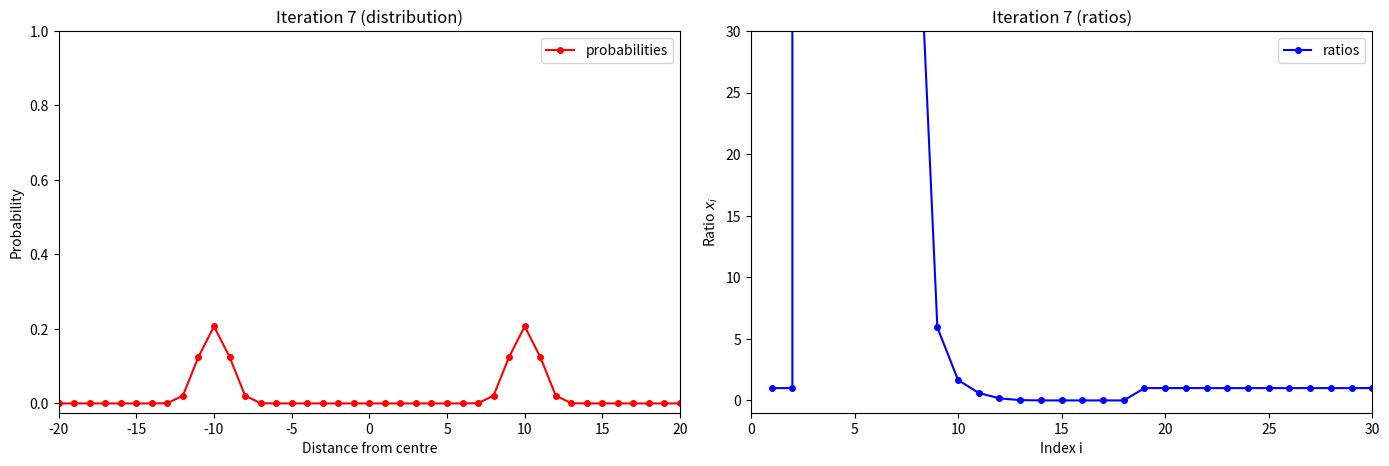

This chart was generated by the following Python code: (Note: this script raises an exception after producing the figure.)
import numpy as np
import matplotlib.pyplot as plt
import mpmath as mp
import math
import matplotlib.animation as animation

# Decimal precision
mp.dps = 100

# ----- Useful functions -----
def F(z, d):
    """
    Apply one iteration of the operator F to a probability distribution z.

    This function computes the distribution at the root of a d‑ary tree of height n
    given the distribution at the root of its subtrees of height n‑1 (represented by z).
    The operation corresponds to the recursion:

        A(z)_i = (z_{i-1} + z_i + z_{i+1})^d,      F(z) = A(z) / sum(A(z))

    Parameters
    ----------
    z : list of mpf numbers
        A list of length n representing a probability distribution over consecutive
        integer values. Index 0 corresponds to the smallest integer in the support,
        index n-1 to the largest. The values must be non‑negative and sum to 1.
    d : int
        The degree of the tree (branching factor).

    Returns
    -------
    list of mpf numbers
        A new list of length n+2 containing the next‑level distribution.
        Its support is extended by one on each side relative to z.
        The entries are normalized so that they sum to 1.

    Notes
    -----
    - The function assumes that outside the range [0, n-1] the probability is zero.
      Hence the boundary indices of the new distribution are computed using only
      the available neighbours from z.
    - High precision arithmetic (mpmath) is used throughout, which is essential
      for the very small probabilities that appear when d is large or after many
      iterations.
    - The input list does not need to be symmetric, but the context of the paper
      often deals with symmetric distributions around zero.
    - After applying F, the output list has length increased by 2. When iterating,
      remember to keep track of the integer coordinate corresponding to each index.
    """
    n = len(z)
    z_new = [mp.mpf(0)] * (n + 2)

    # Leftmost new index (original leftmost - 1): only neighbour at original leftmost contributes
    z_new[0] = z[0] ** d
    # Next index (original leftmost): neighbours at original leftmost and leftmost+1
    z_new[1] = (z[0] + z[1]) ** d

    # Rightmost new index (original rightmost + 1)
    z_new[-1] = z[-1] ** d
    # Previous index (original rightmost)
    z_new[-2] = (z[-1] + z[-2]) ** d

    # Interior indices: three neighbours available
    for i in range(2, n + 2 - 2):   # i runs from 2 to n-1 (inclusive) in the new list
        # z[i-2], z[i-1], z[i] correspond to the three neighbours in the original list
        z_new[i] = (z[i-2] + z[i-1] + z[i]) ** d

    # Normalize to obtain a probability distribution
    total = mp.fsum(z_new)
    z_new = [x / total for x in z_new]
    return z_new




def R(z):
    """
    Compute the ratio map R(z) for a symmetric probability distribution z.
    
    Parameters
    ----------
    z : list of mpf numbers
        A symmetric list of values around the centre, e.g. 
        z[0] = value at -L, z[L] = value at 0, z[-1] = value at +L.
        (Assumed length is odd.)
    
    Returns
    -------
    list of mpf numbers
        Ratios x_i = z_i / z_{i-1} for i = 1, 2, ..., L, where L = (len(z)-1)//2.
        If z_{i-1} == 0, x_i is set to 0.
    """
    L = (len(z) - 1) // 2          # maximum distance from the centre
    centre = L                     # index of the centre (distance 0)
    
    ratios = []
    for i in range(1, L+1):        # i = distance
        num   = z[centre + i]      # value at distance i
        denom = z[centre + i - 1]  # value at distance i-1
        if denom == 0:
            ratios.append(mp.mpf(0))
        else:
            ratios.append(num / denom)
    return ratios




def R_inv(x):
    """
    Compute the inverse of the ratio map R.

    Given a list x = [x_1, x_2, ..., x_L] of ratios, this function returns the
    symmetric probability distribution z (centered at zero) such that R(z) = x.

    The construction follows the explicit formula one can derive from the definition
    of R:  x_i = z_i / z_{i-1}  for i ≥ 1, with z_0 as the value at distance 0.
    For a symmetric distribution we have z_{-i} = z_i. The probabilities are
    normalised so that z_0 + 2 sum_{i=1}^{L} z_i = 1.

    Parameters
    ----------
    x : list of mpf numbers
        A list of length L representing the ratios x_1, x_2, ... , x_L.
        All entries must be non‑negative.

    Returns
    -------
    list of mpf numbers
        A list of length 2L+1 representing the symmetric probability
        distribution z. The centre (distance 0) is at index L.
        The entries are normalised so that they sum to 1.

    Notes
    -----
    - If any ratio x_j = 0, all subsequent products become zero,
      which is handled correctly.
    - The input is assumed to belong to the image of R (i.e., it satisfies
      the necessary convergence conditions), but the function will still
      produce a normalised list even if the sum of products diverges (in
      that case the denominator might be infinite, which would make z_0 = 0).
    - The length L of the input determines how many positive‑side values
      are returned; further ratios (beyond L) are assumed to be zero.
    """
    L = len(x)
    # Compute prefix products p[i] = prod_{j=1}^{i} x_j
    p = [mp.mpf(1)] * L       # p[i] corresponds to product up to i (1‑based)
    current = mp.mpf(1)
    for i in range(L):
        current *= x[i]
        p[i] = current

    # Denominator for z_0 = 1 / (1 + 2 \sum p[i])
    sum_prod = mp.fsum(p)
    denominator = 1 + 2 * sum_prod
    z0 = 1 / denominator

    # Build the symmetric list of length 2L+1
    total_len = 2 * L + 1
    z = [mp.mpf(0)] * total_len
    centre = L
    z[centre] = z0

    for i in range(1, L + 1):
        val = p[i-1] * z0
        z[centre + i] = val
        z[centre - i] = val

    return z




def psi(x, d):
    """
    Apply one iteration of the operator ψ to a ratio sequence x.

    ψ is defined as ψ = R ∘ F ∘ R⁻¹, where R maps a symmetric probability
    distribution to its ratios x_i = z_i / z_{i-1} (i ≥ 1).  The explicit
    formulas derived from the definition are:

        ψ_1(x) = ((1 + x_1 + x_1 x_2) / (1 + 2 x_1))^d
        ψ_n(x) = x_{n-1}^d * ((1 + x_n + x_n x_{n+1}) / (1 + x_{n-1} + x_{n-1} x_n))^d   (n ≥ 2)

    These formulas involve x_{n-1} even for the largest index, so the length
    of the non‑zero part of the sequence can increase.  Starting from a finite
    list x = [x_1, ..., x_L] (with x_{L+1} = x_{L+2} = ... = 0), the image ψ(x)
    will generally have non‑zero entries up to index L+1.  Indeed,
    ψ_{L+1}(x) = (x_L / (1 + x_L))^d, which is positive whenever x_L > 0.
    Hence the output list has length L+1.

    Parameters
    ----------
    x : list of mpf numbers
        A list representing the ratios x_1, x_2, ..., x_L.  All entries must be
        non‑negative.  The length L can be 0 (empty list), in which case the
        input is interpreted as the infinite zero sequence.
    d : int
        The degree of the tree.

    Returns
    -------
    list of mpf numbers
        A list y of length L+1 (or length 1 if L=0) containing the ratios
        ψ_1(x), ψ_2(x), ..., ψ_{L+1}(x).  All entries are non‑negative.

    Notes
    -----
    - When L=0 (empty list), the input corresponds to all ratios zero, and
      the output is [1] because ψ_1(0) = 1.
    - The output length is always one greater than the input length because
      the recurrence for ψ_{L+1} uses only x_L (and the implicitly zero
      x_{L+1}, x_{L+2}) and can be non‑zero.
    """
    L = len(x)

    # Special case: empty list -> all ratios are zero
    if L == 0:
        return [mp.mpf(1)]

    # Output list of length L+1 (indices 0, ..., L)
    y = [mp.mpf(0)] * (L + 1)

    # ψ_1(x) = ((1 + x_1 + x_1 x_2) / (1 + 2 x_1))^d
    x1 = x[0]
    x2 = x[1] if L >= 2 else mp.mpf(0)
    numerator1 = 1 + x1 + x1 * x2
    denominator1 = 1 + 2 * x1
    y[0] = (numerator1 / denominator1) ** d

    # ψ_n for n = 2, ..., L
    for n in range(2, L + 1):          # n is the index in the infinite sequence
        idx = n - 1                     # corresponding position in y
        x_prev = x[n - 2]               # x_{n-1}
        x_curr = x[n - 1]               # x_n
        # x_{n+1} is zero if n == L, otherwise x[n]
        x_next = x[n] if n <= L - 1 else mp.mpf(0)

        numerator_n = 1 + x_curr + x_curr * x_next
        denominator_n = 1 + x_prev + x_prev * x_curr
        y[idx] = (x_prev ** d) * ((numerator_n / denominator_n) ** d)

    # ψ_{L+1} – only requires x_L (the last element of x)
    # Formula: ψ_{L+1} = x_L^d * ((1 + 0 + 0) / (1 + x_L + x_L·0))^d = (x_L / (1 + x_L))^d
    if L >= 1:
        x_last = x[-1]
        y[L] = (x_last / (1 + x_last)) ** d

    return y




# ----------------------------------------------------------------------------------------------------------------
# ----- Make an animation: distributions with mass on two points around 0 and epsilon in between and outside -----
# ----------------------------------------------------------------------------------------------------------------

# ----- Parameters -----
L_half = 10                    # half‑length: support from -L_half to L_half
d = 2                          # branching factor 
num_iterations = 1000          # number of iterations of ψ (number of frames in final animation)
epsilon = mp.mpf('1e-10')      # small probability on interior points
eps_out = 40                   # number of epsilon points outside the mass 
fps = 30                       # frames per second in animation


# ----- Set the initial distribution -----
new_half = L_half + eps_out + 1 # New half‑length: original half + eps_out (epsilon points) + 1 (the zero at the end)
total_len = 2 * new_half + 1
z0 = [mp.mpf(0)] * total_len    # initialise with zeros

# Fill the distribution symmetrically
centre_idx = new_half # Indices run from -new_half ... +new_half, stored in a list with centre at index new_half.

# Set the mass points at ±L_half
a = (1 - epsilon * (2 * L_half - 1 + 2 * eps_out)) / 2 # Compute the mass value "a" so that the total probability sums to 1
z0[centre_idx - L_half] = a
z0[centre_idx + L_half] = a

# Set the interior epsilon points (from -L_half+1 to L_half-1, including centre)
for i in range(-(L_half-1), L_half):      # i from -(L_half-1) to L_half-1 inclusive
    if i == 0:
        # centre (distance 0)
        z0[centre_idx] = epsilon
    else:
        z0[centre_idx + i] = epsilon

# Set the new epsilon points outside the mass (distances L_half+1, ..., L_half+eps_out)
for i in range(1, eps_out + 1):
    # right side
    z0[centre_idx + L_half + i] = epsilon
    # left side
    z0[centre_idx - L_half - i] = epsilon

# The outermost points (distances L_half+eps_out+1) are already zero from initialisation.
# print(z0) # Debugging


# ----- Transform z to x using R -----
x = R(z0)            
# print("Initial ratios (x0):", [float(v) for v in x]) # Debugging


# ----- Compute iterations of psi -----
x_seq = [x]                     # start with the initial ratios from above
for i in range(num_iterations):
    x_seq.append(psi(x_seq[-1], d))

    # Countdown just to see how the code is going
    if i%100==0:
        print(i/100)


# ----- Compute the corresponding probability distributions via R_inv -----
z_seq = [R_inv(x) for x in x_seq]  




# ------------------------------------------------------------
# ----- The rest of the code is to set up the animations -----
# ------------------------------------------------------------

# Probabilities plot
max_len_probs = max(len(zi) for zi in z_seq)          # total length, odd
half_len = (max_len_probs - 1) // 2
x_min_probs, x_max_probs = -half_len - 0.5, half_len + 0.5   # leave margin

# ----- Set up the figure with two subplots -----
fig, (ax2, ax1) = plt.subplots(1, 2, figsize=(14, 5))

# Left subplot: ratios
ax1.set_xlim(0, 30)
ax1.set_ylim(-1, 30)
ax1.set_xlabel('Index i')
ax1.set_ylabel('Ratio $x_i$')
ax1.set_title('Iteration 0')

# Right subplot: probabilities
ax2.set_xlim(-L_half-10, L_half+10)
ax2.set_ylim(-0.025, 1)
ax2.set_xlabel('Distance from centre')
ax2.set_ylabel('Probability')
ax2.set_title('Distribution $F^n(z_0)$')

# Create the line objects (initially empty)
line_ratios, = ax1.plot([], [], 'b-o', markersize=4, label='ratios')
line_probs,  = ax2.plot([], [], 'r-o', markersize=4, label='probabilities')
ax1.legend(loc='upper right')
ax2.legend(loc='upper right')

# ----- Animation functions -----
def init():
    line_ratios.set_data([], [])
    line_probs.set_data([], [])
    return line_ratios, line_probs


y_max = 10**10                # cutoff for values that get too big 
def update(frame):
    # Update ratios (left subplot)
    x_vals = x_seq[frame]
    indices_ratios = list(range(1, len(x_vals) + 1)) + [len(x_vals) + 1]
    values_ratios = []
    for v in x_vals:
        try:
            fv = float(v)
            if not math.isfinite(fv):
                fv = y_max
        except (OverflowError, ValueError):
            fv = y_max
        values_ratios.append(fv)
    values_ratios.append(0.0)   # extra zero point
    line_ratios.set_data(indices_ratios, values_ratios)

    # Update probabilities (right subplot)
    z_vals = z_seq[frame]               # symmetric list, centre at index L
    Lz = len(z_vals)
    centre = (Lz - 1) // 2
    # x‑coordinates: distances from centre
    indices_probs = list(range(-centre, centre + 1))
    values_probs = []
    for v in z_vals:
        try:
            fv = float(v)
            if not math.isfinite(fv):
                fv = y_max
        except (OverflowError, ValueError):
            fv = y_max
        values_probs.append(fv)
    line_probs.set_data(indices_probs, values_probs)

    # Update titles
    ax1.set_title(f'Iteration {frame} (ratios)')
    ax2.set_title(f'Iteration {frame} (distribution)')
    return line_ratios, line_probs

plt.tight_layout()
plt.subplots_adjust(top=0.88)      

anim = animation.FuncAnimation(
    fig, update, frames=len(x_seq),
    init_func=init, blit=False
)

# ----- Save or show animation -----
anim.save('animation.mp4', writer='ffmpeg', fps=fps, dpi=100)
plt.close(fig)  
